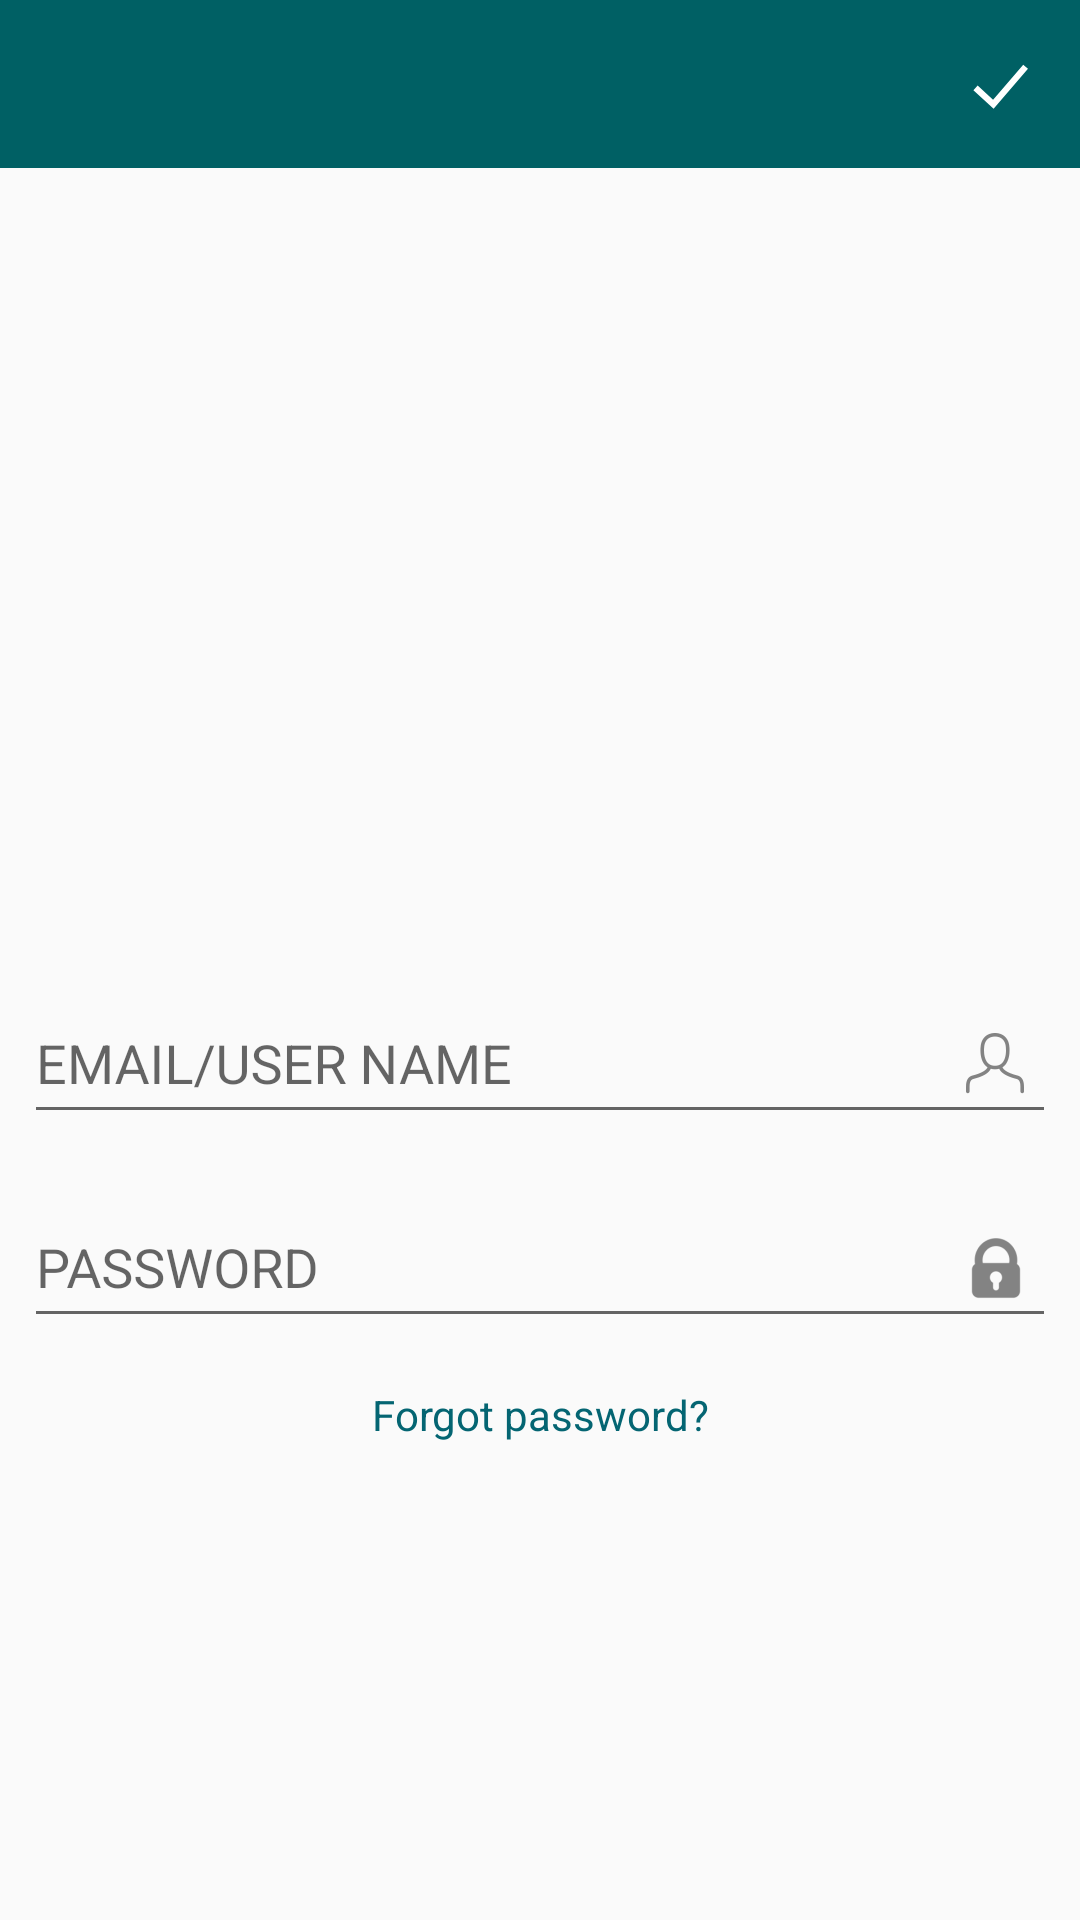

Android layout source for this screen:
<!-- AndroidManifest.xml: activity theme MyMaterialTheme -->
<!-- res/layout/activity_login.xml -->
<?xml version="1.0" encoding="utf-8"?>
<android.support.constraint.ConstraintLayout xmlns:android="http://schemas.android.com/apk/res/android"
    xmlns:app="http://schemas.android.com/apk/res-auto"
    xmlns:tools="http://schemas.android.com/tools"
    android:orientation="vertical"
    android:layout_width="match_parent"
    android:layout_height="match_parent">

    <LinearLayout
        android:layout_width="0dp"
        android:layout_height="wrap_content"
        android:orientation="vertical"
        android:layout_marginRight="0dp"
        app:layout_constraintRight_toRightOf="parent"
        app:layout_constraintTop_toTopOf="parent"
        android:layout_marginTop="0dp"
        android:layout_marginLeft="0dp"
        app:layout_constraintLeft_toLeftOf="parent"
        app:layout_constraintHorizontal_bias="0.0"
        android:id="@+id/linearLayout">
        <include
            android:id="@+id/toolbar_layout"
            layout="@layout/app_toolbar"
            android:layout_width="match_parent"
            android:layout_height="wrap_content" />

    </LinearLayout>

    <android.support.design.widget.TextInputLayout
        android:layout_width="0dp"
        android:layout_height="wrap_content"

        android:layout_marginRight="8dp"
        app:layout_constraintRight_toRightOf="parent"
        android:layout_marginLeft="8dp"
        app:layout_constraintLeft_toLeftOf="parent"
        app:layout_constraintBottom_toBottomOf="parent"
        android:layout_marginBottom="8dp"
        android:id="@+id/textInputLayout"
        android:layout_marginTop="8dp"
        app:layout_constraintTop_toBottomOf="@+id/linearLayout">

        <EditText
            android:drawableRight="@drawable/name"
            android:layout_width="match_parent"
            android:layout_height="wrap_content"
            android:hint="EMAIL/USER NAME" />
    </android.support.design.widget.TextInputLayout>

    <android.support.design.widget.TextInputLayout
        android:layout_width="0dp"
        android:layout_height="wrap_content"
        android:layout_marginLeft="8dp"
        app:layout_constraintLeft_toLeftOf="parent"
        android:layout_marginRight="8dp"
        app:layout_constraintRight_toRightOf="parent"
        android:layout_marginTop="8dp"
        app:layout_constraintTop_toBottomOf="@+id/textInputLayout"
        android:id="@+id/textInputLayout2">

        <EditText
            android:drawableRight="@drawable/psw"
            android:layout_width="match_parent"
            android:layout_height="wrap_content"
            android:hint="PASSWORD" />
    </android.support.design.widget.TextInputLayout>

    <TextView
        android:id="@+id/textView"
        android:layout_width="wrap_content"
        android:layout_height="wrap_content"
        android:layout_marginLeft="8dp"
        android:layout_marginRight="8dp"
        android:textColor="@color/colorAccent"
        android:layout_marginTop="16dp"
        android:text="Forgot password?"
        app:layout_constraintLeft_toLeftOf="parent"
        app:layout_constraintRight_toRightOf="parent"
        app:layout_constraintTop_toBottomOf="@+id/textInputLayout2" />
</android.support.constraint.ConstraintLayout>
<!-- res/layout/app_toolbar.xml (included above) -->
<?xml version="1.0" encoding="utf-8"?>
<android.support.design.widget.CoordinatorLayout xmlns:android="http://schemas.android.com/apk/res/android"
                                                 xmlns:app="http://schemas.android.com/apk/res-auto"
                                                 xmlns:tools="http://schemas.android.com/tools"
                                                 android:layout_width="match_parent"
                                                 android:layout_height="match_parent"
                                                 tools:context=".features.registration.login.LoginActivity">

    <android.support.design.widget.AppBarLayout
        android:layout_width="match_parent"
        android:layout_height="wrap_content"
        android:orientation="vertical"
        app:elevation="4dp">

        <android.support.v7.widget.Toolbar
            android:id="@+id/toolbar"
            android:layout_width="match_parent"
            android:layout_height="?attr/actionBarSize"
            android:background="@color/colorPrimary"
            android:clipToPadding="false"
            app:theme="@style/ThemeToolbar"
            app:contentInsetLeft="0dp"
            app:contentInsetStart="0dp">


            <TextView
                android:id="@+id/app_bar_title"
                android:layout_width="wrap_content"
                android:layout_height="wrap_content"
                android:layout_gravity="center"
                android:ellipsize="end"
                android:maxLines="1"
                android:textAllCaps="true"
                android:textColor="@android:color/white"
                android:textSize="@dimen/font_18x"
                android:textStyle="normal"/>

            <ImageView
                android:id="@+id/actionbar_right_icon"
                android:layout_width="wrap_content"
                android:layout_height="wrap_content"
                android:background="@drawable/ic_tick"
                android:backgroundTint="#ffffff"
                android:layout_alignParentEnd="true"
                android:layout_alignParentRight="true"
                android:layout_gravity="right"
                android:layout_marginRight="15dp"
                android:gravity="center|right"
                android:visibility="visible"/>



        </android.support.v7.widget.Toolbar>
    </android.support.design.widget.AppBarLayout>
</android.support.design.widget.CoordinatorLayout>
<!-- resources referenced by this layout -->
<resources>
  <color name="colorAccent">#046572</color>
  <color name="colorPrimary">#FF006064</color>
  <dimen name="font_18x">18sp</dimen>
  <!-- drawable ic_tick (drawable) -->
  <?xml version="1.0" encoding="utf-8"?>
  <vector xmlns:android="http://schemas.android.com/apk/res/android"
      android:width="24dp"
      android:height="24dp"
      android:viewportHeight="23"
      android:viewportWidth="23">
  
      <group
          android:translateX="-315.000000"
          android:translateY="-116.000000">
          <group
              android:translateX="8.000000"
              android:translateY="88.000000">
              <group
                  android:translateX="307.000000"
                  android:translateY="28.000000">
                  <path
                      android:pathData="M 4 12.7276364 L 9.69491525 18 L 20 6 "
                      android:strokeColor="@android:color/white"
                      android:strokeWidth="2" />
              </group>
          </group>
      </group>
  </vector>
  <!-- drawable name: png bitmap (drawable, 583 bytes) -->
  <!-- drawable psw: png bitmap (drawable-hdpi, 617 bytes) -->
  <style name="ThemeToolbar" parent="Theme.AppCompat.Light">
  
          
          <item name="colorControlNormal">@android:color/white</item>
  
          
         
      </style>
  <style name="MyMaterialTheme" parent="MyMaterialTheme.Base">
  
      </style>
  <style name="MyMaterialTheme.Base" parent="Theme.AppCompat.Light.DarkActionBar">
          <item name="windowNoTitle">true</item>
          <item name="windowActionBar">false</item>
          <item name="colorPrimary">@color/colorPrimary</item>
          <item name="colorPrimaryDark">@color/colorPrimaryDark</item>
          <item name="colorAccent">@color/colorAccent</item>
  
      </style>
  <color name="colorPrimaryDark">#046572
      </color>
</resources>
